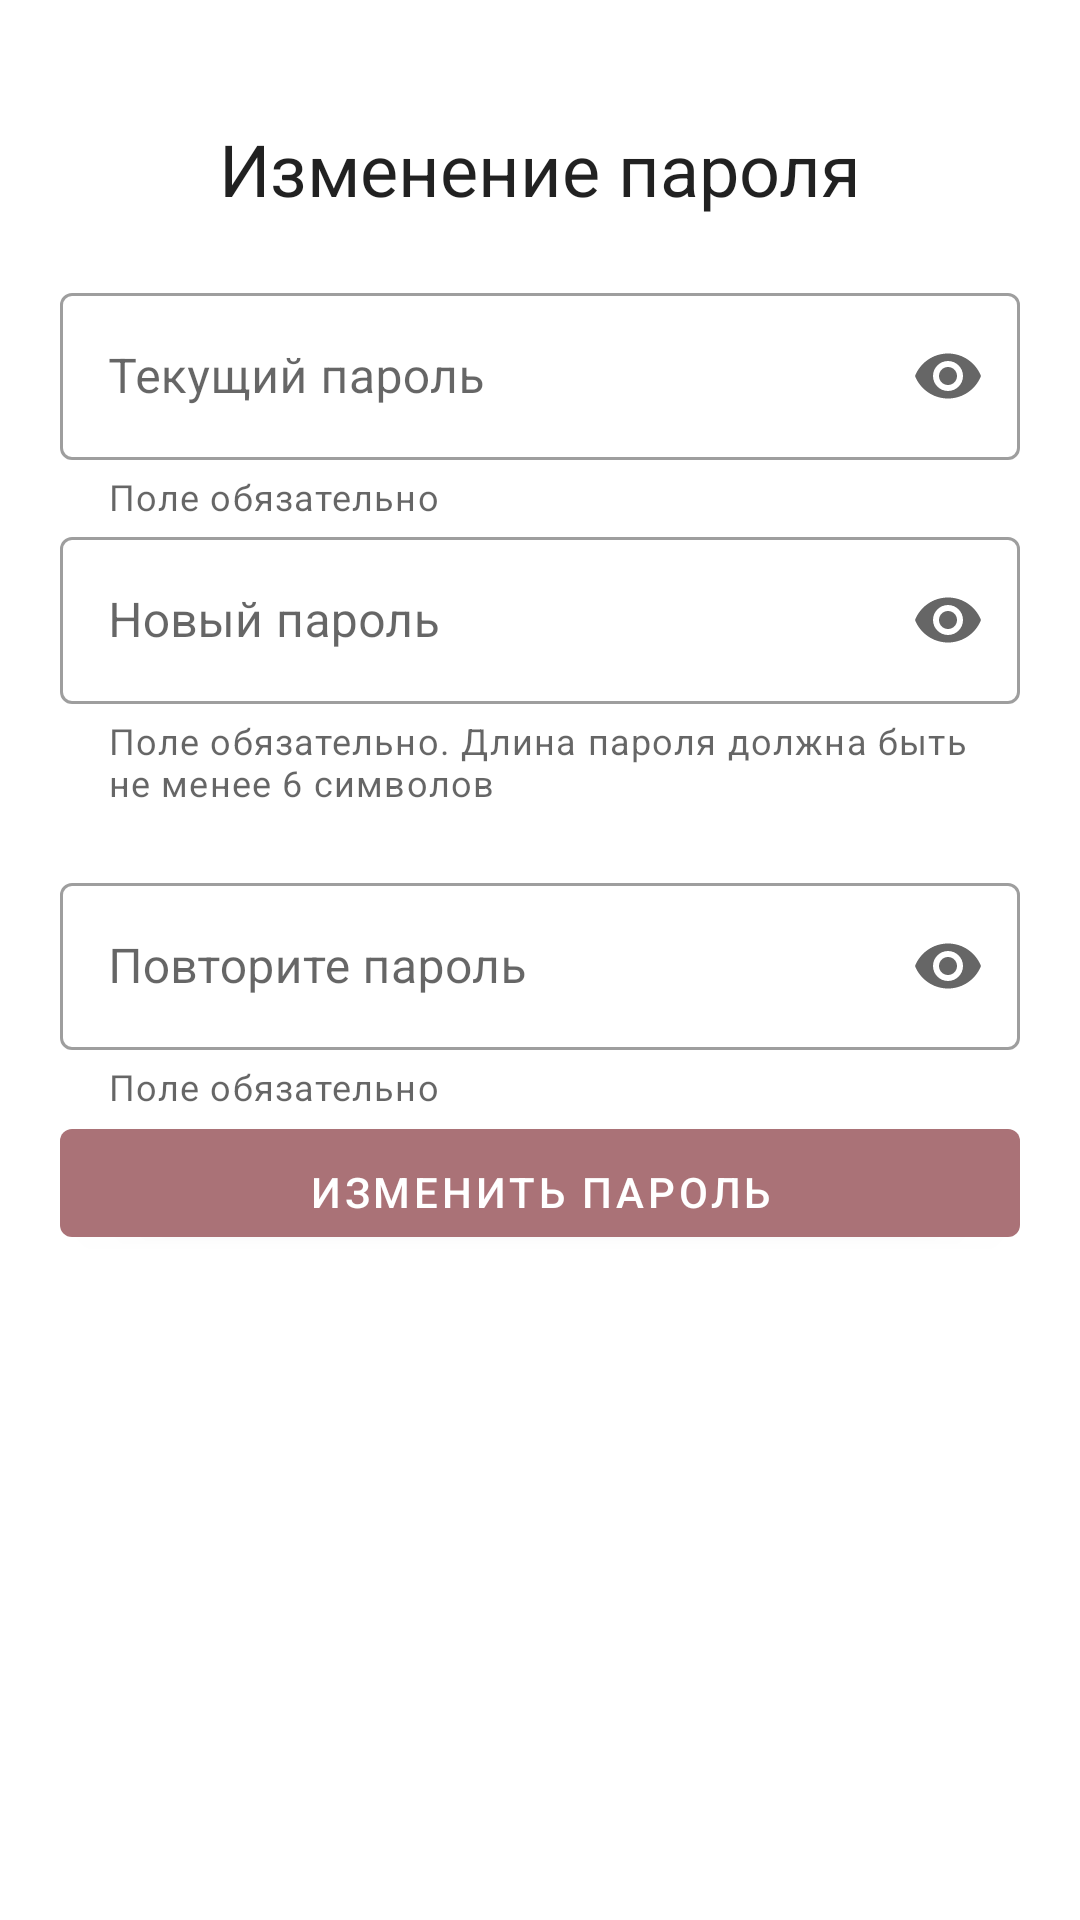

The Android layout XML behind this screen, and the referenced resources:
<!-- AndroidManifest.xml: application theme NoActionBarTheme -->
<!-- res/layout/fragment_update_password.xml -->
<?xml version="1.0" encoding="utf-8"?>
<ScrollView xmlns:android="http://schemas.android.com/apk/res/android"
    xmlns:tools="http://schemas.android.com/tools"
    xmlns:app="http://schemas.android.com/apk/res-auto"
    android:layout_width="match_parent"
    android:layout_height="match_parent"
    tools:context=".ui.UpdatePasswordFragment">

    <LinearLayout
        android:layout_width="match_parent"
        android:layout_height="wrap_content"
        android:layout_marginLeft="20sp"
        android:layout_marginRight="20sp"
        android:orientation="vertical" >

        <TextView
            android:layout_width="match_parent"
            android:layout_height="wrap_content"
            android:paddingTop="40sp"
            android:text="Изменение пароля"
            android:textAlignment="center"
            style="@style/TextAppearance.MaterialComponents.Headline5"/>

        <com.google.android.material.textfield.TextInputLayout
            android:id="@+id/update_password_fragment_current_password_input_layout"
            android:layout_width="match_parent"
            android:layout_height="wrap_content"
            android:layout_marginTop="20sp"
            android:hint="Текущий пароль"
            app:errorEnabled="true"
            app:endIconMode="password_toggle"
            app:helperTextEnabled="true"
            app:helperText="Поле обязательно"
            style="@style/Widget.MaterialComponents.TextInputLayout.OutlinedBox" >

            <com.google.android.material.textfield.TextInputEditText
                android:id="@+id/update_password_fragment_current_password_input_edit_text"
                android:layout_width="match_parent"
                android:layout_height="wrap_content"
                android:inputType="textPassword" />

        </com.google.android.material.textfield.TextInputLayout>

        <com.google.android.material.textfield.TextInputLayout
            android:id="@+id/update_password_fragment_new_password_input_layout"
            android:layout_width="match_parent"
            android:layout_height="wrap_content"
            android:hint="Новый пароль"
            app:errorEnabled="true"
            app:endIconMode="password_toggle"
            app:helperTextEnabled="true"
            app:helperText="Поле обязательно. Длина пароля должна быть не менее 6 символов"
            style="@style/Widget.MaterialComponents.TextInputLayout.OutlinedBox" >

            <com.google.android.material.textfield.TextInputEditText
                android:id="@+id/update_password_fragment_new_password_input_edit_text"
                android:layout_width="match_parent"
                android:layout_height="wrap_content"
                android:inputType="textPassword" />

        </com.google.android.material.textfield.TextInputLayout>

        <com.google.android.material.textfield.TextInputLayout
            android:id="@+id/update_password_fragment_repeat_new_password_input_layout"
            android:layout_width="match_parent"
            android:layout_height="wrap_content"
            android:layout_marginTop="20sp"
            android:hint="Повторите пароль"
            app:errorEnabled="true"
            app:endIconMode="password_toggle"
            app:helperTextEnabled="true"
            app:helperText="Поле обязательно"
            style="@style/Widget.MaterialComponents.TextInputLayout.OutlinedBox" >

            <com.google.android.material.textfield.TextInputEditText
                android:id="@+id/update_password_fragment_repeat_new_password_input_edit_text"
                android:layout_width="match_parent"
                android:layout_height="wrap_content"
                android:inputType="textPassword" />

        </com.google.android.material.textfield.TextInputLayout>

        <com.google.android.material.button.MaterialButton
            android:id="@+id/update_password_fragment_update_password"
            android:layout_width="match_parent"
            android:layout_height="wrap_content"
            android:paddingTop="10sp"
            android:text="Изменить пароль"
            android:layout_gravity="center" />
    </LinearLayout>
</ScrollView>
<!-- resources referenced by this layout -->
<resources>
  <style name="NoActionBarTheme" parent="Theme.MaterialComponents.Light.NoActionBar">
          
          <item name="colorPrimary">@color/colorPrimaryCustom2</item>
          <item name="colorPrimaryDark">@color/colorPrimaryDarkCustom2</item>
          <item name="colorAccent">@color/colorAccentCustom2</item>
      </style>
  <color name="colorPrimaryCustom2">#AA7277</color>
  <color name="colorPrimaryDarkCustom2">#9A535C</color>
  <color name="colorAccentCustom2">#9E9C83</color>
</resources>
